Labelled photos from "Firearms_Detection_Dataset", an image-classification folder in tinolinton/Thesis_Projects. The possible labels are: peaceful - no weapon, weaponized - weapon present.

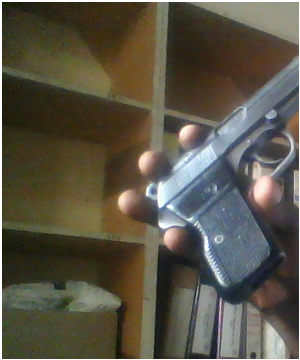
Label: weaponized - weapon present

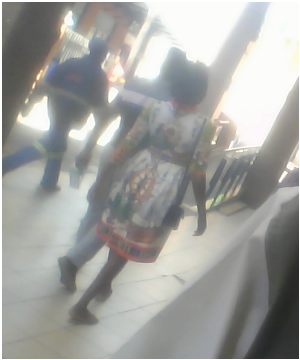
Label: peaceful - no weapon

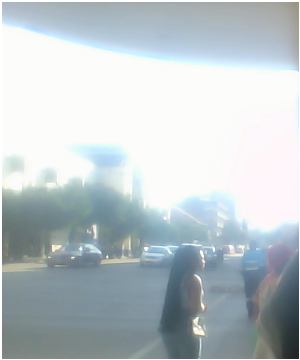
Label: peaceful - no weapon

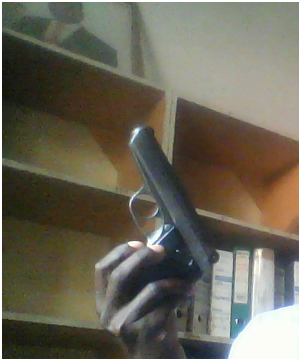
Label: weaponized - weapon present

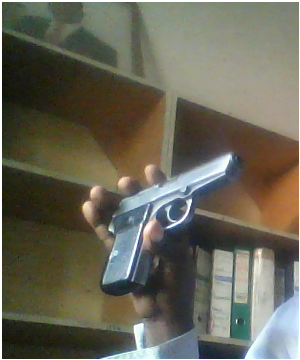
Label: weaponized - weapon present

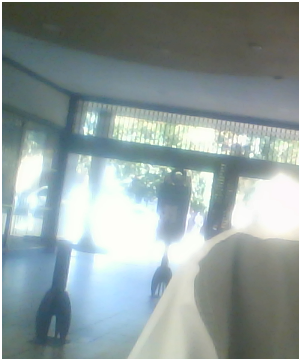
Label: peaceful - no weapon
